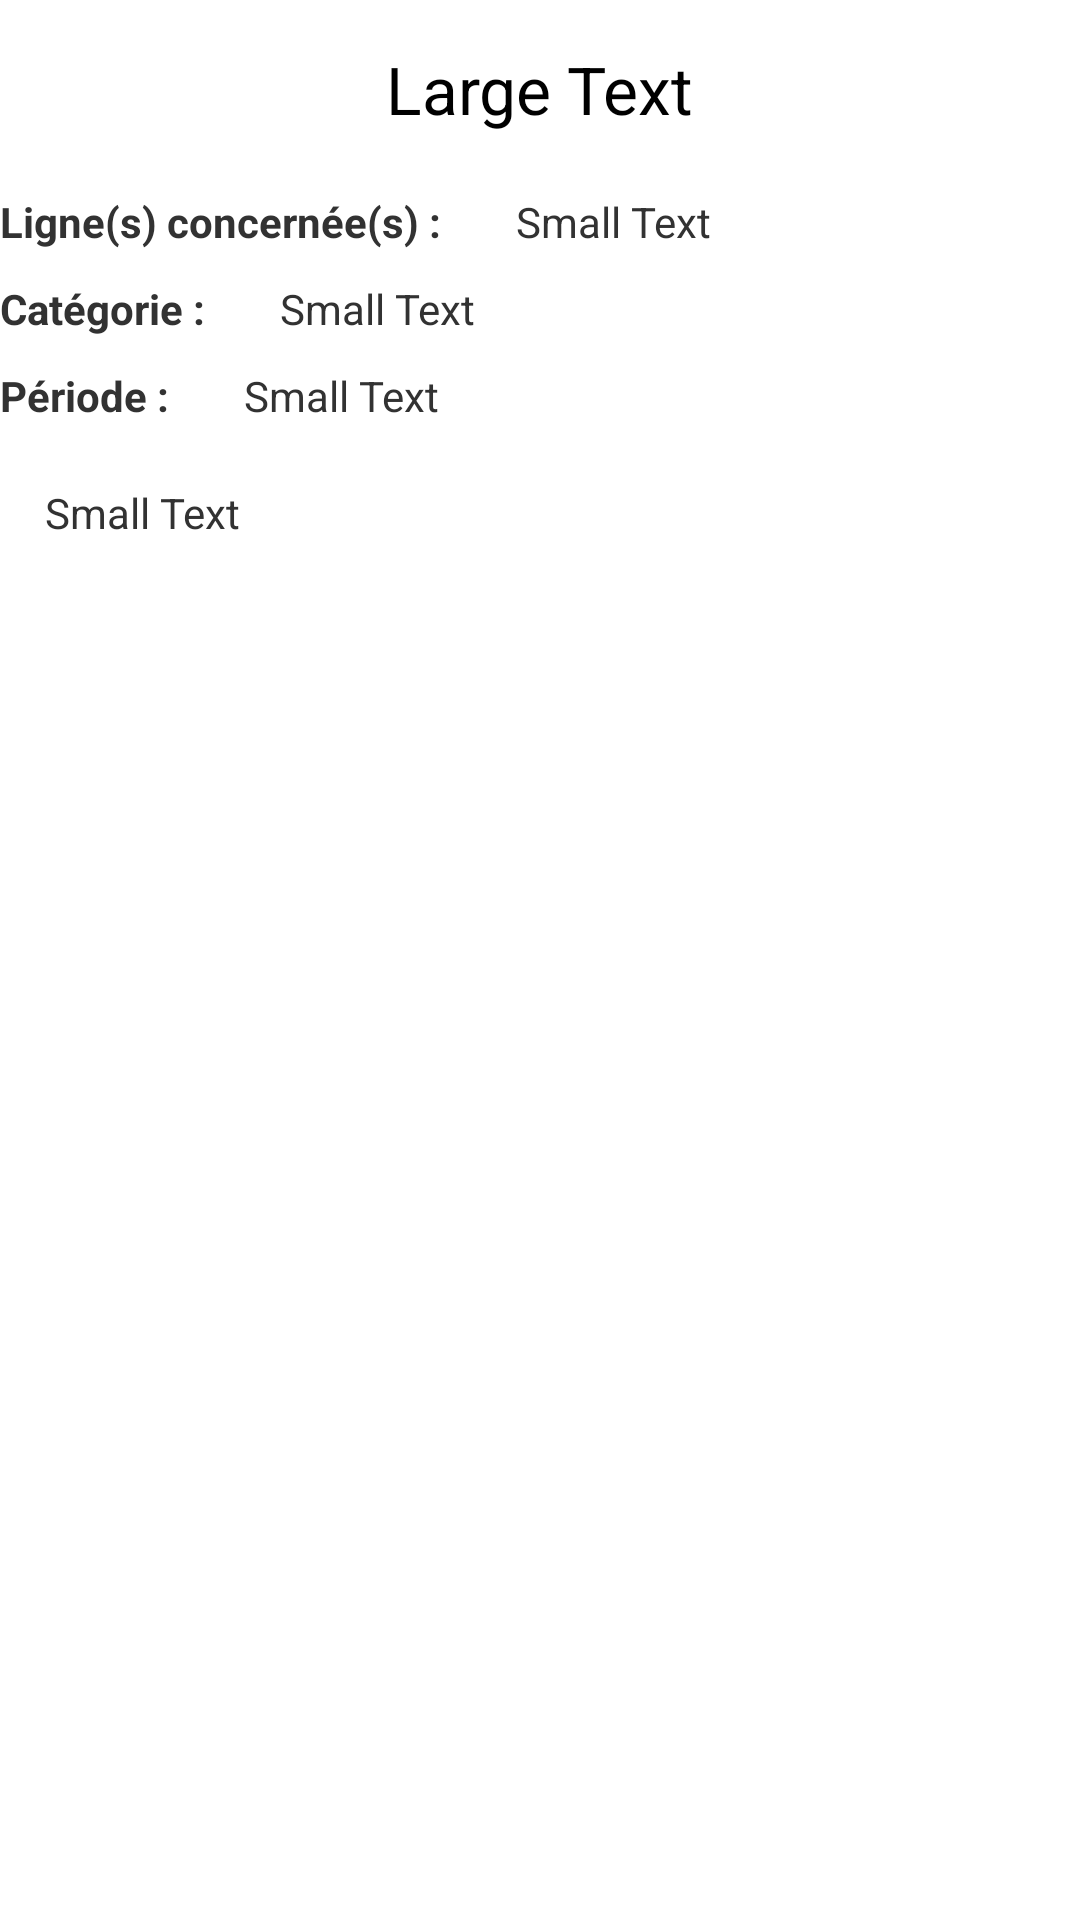

Write the Android layout XML for this screen, with the resource values it uses.
<!-- AndroidManifest.xml: application theme AppTheme -->
<!-- res/layout/activity_deviation.xml -->
<?xml version="1.0" encoding="utf-8"?>
<LinearLayout xmlns:android="http://schemas.android.com/apk/res/android"
              android:orientation="vertical"
              android:layout_width="match_parent"
              android:layout_height="match_parent"
              android:layout_margin="5dp">

    <LinearLayout
            android:orientation="vertical"
            android:layout_width="fill_parent"
            android:layout_height="fill_parent"
            android:layout_gravity="center">

        <TextView
                android:layout_width="wrap_content"
                android:layout_height="wrap_content"
                android:textAppearance="?android:attr/textAppearanceLarge"
                android:text="Large Text"
                android:id="@+id/activity_deviation_title"
                android:layout_gravity="center"
                android:paddingTop="15dp"/>

        <LinearLayout
                android:layout_width="fill_parent"
                android:layout_height="wrap_content"
                android:layout_gravity="center"
                android:paddingTop="20dp">

            <TextView
                    android:layout_width="wrap_content"
                    android:layout_height="wrap_content"
                    android:textAppearance="?android:attr/textAppearanceSmall"
                    android:text="@string/infostrafic_lignes"
                    android:id="@+id/textView3"
                    android:layout_gravity="left|center_vertical"
                    android:textStyle="bold"
                    android:paddingRight="25dp"/>

            <TextView
                    android:layout_width="wrap_content"
                    android:layout_height="wrap_content"
                    android:textAppearance="?android:attr/textAppearanceSmall"
                    android:text="Small Text"
                    android:id="@+id/activity_deviation_lignes"
                    android:layout_gravity="left|center_vertical"/>
        </LinearLayout>

        <LinearLayout
                android:layout_width="fill_parent"
                android:layout_height="wrap_content"
                android:layout_gravity="center"
                android:paddingTop="10dp">

            <TextView
                    android:layout_width="wrap_content"
                    android:layout_height="wrap_content"
                    android:textAppearance="?android:attr/textAppearanceSmall"
                    android:text="@string/infostrafic_categorie"
                    android:id="@+id/textView3"
                    android:layout_gravity="left|center_vertical"
                    android:textStyle="bold"
                    android:paddingRight="25dp"/>

            <TextView
                    android:layout_width="wrap_content"
                    android:layout_height="wrap_content"
                    android:textAppearance="?android:attr/textAppearanceSmall"
                    android:text="Small Text"
                    android:id="@+id/activity_deviation_categorie"
                    android:layout_gravity="left|center_vertical"/>
        </LinearLayout>

        <LinearLayout
                android:layout_width="fill_parent"
                android:layout_height="wrap_content"
                android:layout_gravity="center"
                android:paddingTop="10dp">

            <TextView
                    android:layout_width="wrap_content"
                    android:layout_height="wrap_content"
                    android:textAppearance="?android:attr/textAppearanceSmall"
                    android:text="@string/infostrafic_periode"
                    android:id="@+id/textView3"
                    android:layout_gravity="left|center_vertical"
                    android:textStyle="bold"
                    android:paddingRight="25dp"/>

            <TextView
                    android:layout_width="wrap_content"
                    android:layout_height="wrap_content"
                    android:textAppearance="?android:attr/textAppearanceSmall"
                    android:text="Small Text"
                    android:id="@+id/activity_deviation_periode"
                    android:layout_gravity="left|center_vertical"/>
        </LinearLayout>

        <TextView
                android:layout_width="match_parent"
                android:layout_height="match_parent"
                android:textAppearance="?android:attr/textAppearanceSmall"
                android:text="Small Text"
                android:id="@+id/activity_deviation_detail"
                android:layout_gravity="center"
                android:layout_margin="10dp"
                android:paddingTop="10dp"
                android:paddingLeft="5dp"
                android:paddingRight="5dp"
                android:paddingBottom="5dp"/>

    </LinearLayout>
</LinearLayout>
<!-- resources referenced by this layout -->
<resources>
  <string name="infostrafic_categorie">Catégorie :</string>
  <string name="infostrafic_lignes">Ligne(s) concernée(s) :</string>
  <string name="infostrafic_periode">Période :</string>
  <style name="AppTheme" parent="AppBaseTheme">
          
      </style>
  <style name="AppBaseTheme" parent="android:Theme.Light">
          
      </style>
</resources>
